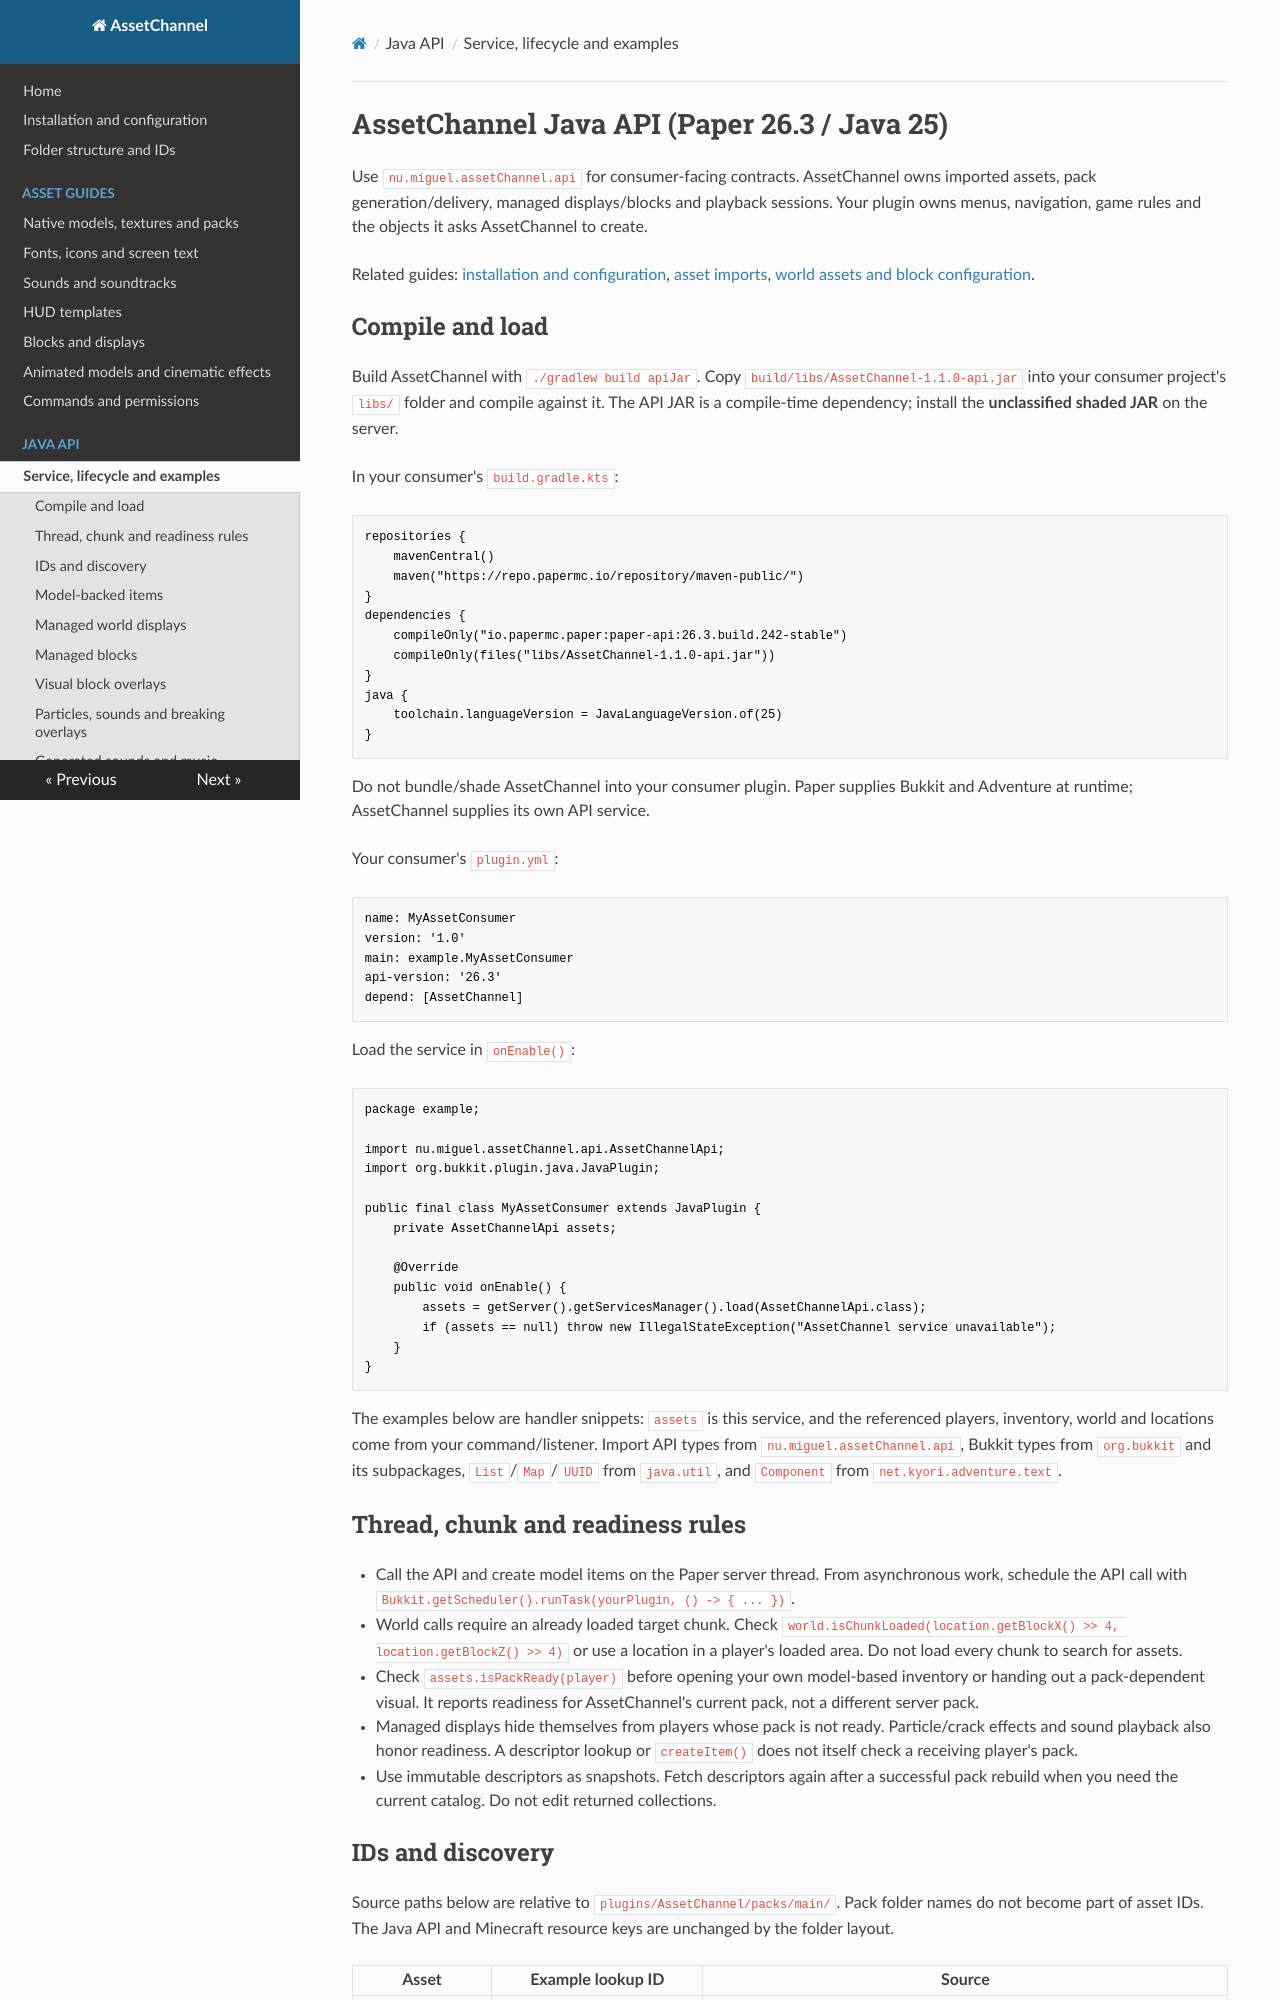

repository: Mikkel102454/AssetChannel · page: api/guide.html · generator: mkdocs

# AssetChannel Java API (Paper 26.3 / Java 25)

Use `nu.miguel.assetChannel.api` for consumer-facing contracts. AssetChannel owns imported assets, pack generation/delivery, managed displays/blocks and playback sessions. Your plugin owns menus, navigation, game rules and the objects it asks AssetChannel to create.

Related guides: [installation and configuration](../setup.md), [asset imports](../assets/native.md), [world assets and block configuration](../assets/world.md).

## Compile and load

Build AssetChannel with `./gradlew build apiJar`. Copy `build/libs/AssetChannel-1.1.0-api.jar` into your consumer project's `libs/` folder and compile against it. The API JAR is a compile-time dependency; install the **unclassified shaded JAR** on the server.

In your consumer's `build.gradle.kts`:

```kotlin
repositories {
    mavenCentral()
    maven("https://repo.papermc.io/repository/maven-public/")
}
dependencies {
    compileOnly("io.papermc.paper:paper-api:26.3.build.242-stable")
    compileOnly(files("libs/AssetChannel-1.1.0-api.jar"))
}
java {
    toolchain.languageVersion = JavaLanguageVersion.of(25)
}
```

Do not bundle/shade AssetChannel into your consumer plugin. Paper supplies Bukkit and Adventure at runtime; AssetChannel supplies its own API service.

Your consumer's `plugin.yml`:

```yaml
name: MyAssetConsumer
version: '1.0'
main: example.MyAssetConsumer
api-version: '26.3'
depend: [AssetChannel]
```

Load the service in `onEnable()`:

```java
package example;

import nu.miguel.assetChannel.api.AssetChannelApi;
import org.bukkit.plugin.java.JavaPlugin;

public final class MyAssetConsumer extends JavaPlugin {
    private AssetChannelApi assets;

    @Override
    public void onEnable() {
        assets = getServer().getServicesManager().load(AssetChannelApi.class);
        if (assets == null) throw new IllegalStateException("AssetChannel service unavailable");
    }
}
```

The examples below are handler snippets: `assets` is this service, and the referenced players, inventory, world and locations come from your command/listener. Import API types from `nu.miguel.assetChannel.api`, Bukkit types from `org.bukkit` and its subpackages, `List`/`Map`/`UUID` from `java.util`, and `Component` from `net.kyori.adventure.text`.

## Thread, chunk and readiness rules

- Call the API and create model items on the Paper server thread. From asynchronous work, schedule the API call with `Bukkit.getScheduler().runTask(yourPlugin, () -> { ... })`.
- World calls require an already loaded target chunk. Check `world.isChunkLoaded(location.getBlockX() >> 4, location.getBlockZ() >> 4)` or use a location in a player's loaded area. Do not load every chunk to search for assets.
- Check `assets.isPackReady(player)` before opening your own model-based inventory or handing out a pack-dependent visual. It reports readiness for AssetChannel's current pack, not a different server pack.
- Managed displays hide themselves from players whose pack is not ready. Particle/crack effects and sound playback also honor readiness. A descriptor lookup or `createItem()` does not itself check a receiving player's pack.
- Use immutable descriptors as snapshots. Fetch descriptors again after a successful pack rebuild when you need the current catalog. Do not edit returned collections.
